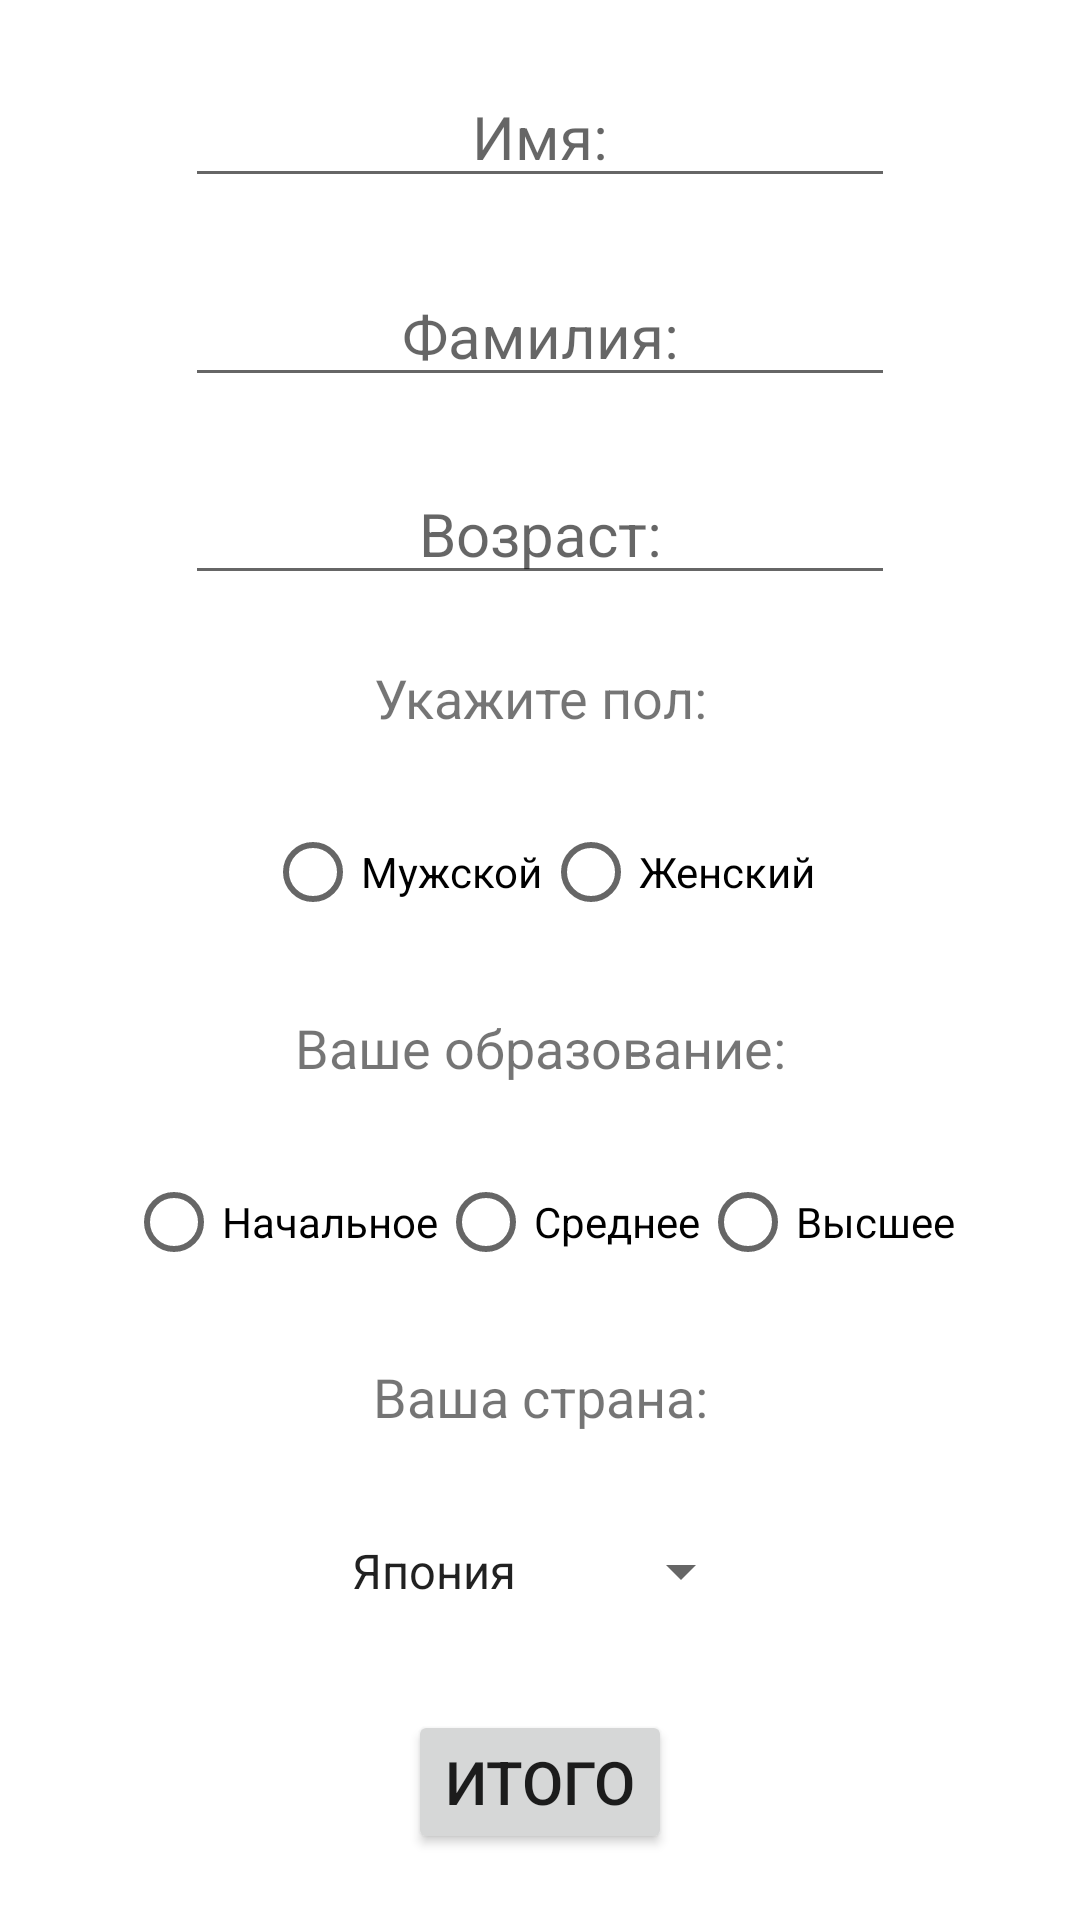

Android layout source for this screen:
<!-- AndroidManifest.xml: application theme Theme.BMK -->
<!-- res/layout/activity_main.xml -->
<?xml version="1.0" encoding="utf-8"?>
<androidx.constraintlayout.widget.ConstraintLayout xmlns:android="http://schemas.android.com/apk/res/android"
    xmlns:app="http://schemas.android.com/apk/res-auto"
    xmlns:tools="http://schemas.android.com/tools"
    android:id="@+id/constraintLayout"
    android:layout_width="match_parent"
    android:layout_height="match_parent"
    tools:context=".MainActivity">

    <EditText
        android:id="@+id/editTextFirstName"
        android:layout_width="wrap_content"
        android:layout_height="wrap_content"
        android:ems="10"
        android:gravity="center"
        android:hint="@string/first_name"
        android:importantForAutofill="no"
        android:inputType="textPersonName"
        android:textSize="20sp"
        app:layout_constraintBottom_toTopOf="@+id/editTextLastName"
        app:layout_constraintEnd_toEndOf="parent"
        app:layout_constraintStart_toStartOf="parent"
        app:layout_constraintTop_toTopOf="parent" />

    <EditText
        android:id="@+id/editTextLastName"
        android:layout_width="wrap_content"
        android:layout_height="wrap_content"
        android:ems="10"
        android:gravity="center"
        android:hint="@string/second_name"
        android:importantForAutofill="no"
        android:inputType="textPersonName"
        android:textSize="20sp"
        app:layout_constraintBottom_toTopOf="@+id/editTextAge"
        app:layout_constraintEnd_toEndOf="parent"
        app:layout_constraintHorizontal_bias="0.5"
        app:layout_constraintStart_toStartOf="parent"
        app:layout_constraintTop_toBottomOf="@+id/editTextFirstName"
        tools:ignore="TextContrastCheck" />

    <EditText
        android:id="@+id/editTextAge"
        android:layout_width="wrap_content"
        android:layout_height="wrap_content"
        android:ems="10"
        android:gravity="center"
        android:hint="@string/age"
        android:importantForAutofill="no"
        android:inputType="numberDecimal"
        android:textSize="20sp"
        app:layout_constraintBottom_toTopOf="@+id/textViewGender"
        app:layout_constraintEnd_toEndOf="parent"
        app:layout_constraintHorizontal_bias="0.5"
        app:layout_constraintStart_toStartOf="parent"
        app:layout_constraintTop_toBottomOf="@+id/editTextLastName"
        tools:ignore="TextContrastCheck" />

    <TextView
        android:id="@+id/textViewGender"
        android:layout_width="wrap_content"
        android:layout_height="wrap_content"
        android:gravity="center"
        android:text="@string/gender"
        android:textSize="18sp"
        app:layout_constraintBottom_toTopOf="@+id/radioGroupGender"
        app:layout_constraintEnd_toEndOf="parent"
        app:layout_constraintHorizontal_bias="0.5"
        app:layout_constraintStart_toStartOf="parent"
        app:layout_constraintTop_toBottomOf="@+id/editTextAge" />

    <RadioGroup
        android:id="@+id/radioGroupGender"
        android:layout_width="wrap_content"
        android:layout_height="wrap_content"
        android:orientation="horizontal"
        app:layout_constraintBottom_toTopOf="@+id/textViewEducation"
        app:layout_constraintEnd_toEndOf="parent"
        app:layout_constraintHorizontal_bias="0.5"
        app:layout_constraintStart_toStartOf="parent"
        app:layout_constraintTop_toBottomOf="@+id/textViewGender">

        <RadioButton
            android:id="@+id/radioButtonMale"
            android:layout_width="wrap_content"
            android:layout_height="wrap_content"
            android:text="@string/male" />

        <RadioButton
            android:id="@+id/radioButtonFemale"
            android:layout_width="wrap_content"
            android:layout_height="wrap_content"
            android:text="@string/female" />
    </RadioGroup>

    <RadioGroup
        android:id="@+id/radioGroupEducation"
        android:layout_width="wrap_content"
        android:layout_height="wrap_content"
        android:orientation="horizontal"
        app:layout_constraintBottom_toTopOf="@+id/textViewCountry"
        app:layout_constraintEnd_toEndOf="parent"
        app:layout_constraintHorizontal_bias="0.5"
        app:layout_constraintStart_toStartOf="parent"
        app:layout_constraintTop_toBottomOf="@+id/textViewEducation">

        <RadioButton
            android:id="@+id/radioButtonPrEd"
            android:layout_width="wrap_content"
            android:layout_height="wrap_content"
            android:text="@string/primary_education" />

        <RadioButton
            android:id="@+id/radioButtonSecEd"
            android:layout_width="wrap_content"
            android:layout_height="wrap_content"
            android:text="@string/secondary_education" />

        <RadioButton
            android:id="@+id/radioButtonHighEd"
            android:layout_width="wrap_content"
            android:layout_height="wrap_content"
            android:text="@string/higher_education" />

    </RadioGroup>

    <TextView
        android:id="@+id/textViewEducation"
        android:layout_width="wrap_content"
        android:layout_height="wrap_content"
        android:gravity="center"
        android:text="@string/education"
        android:textSize="18sp"
        app:layout_constraintBottom_toTopOf="@+id/radioGroupEducation"
        app:layout_constraintEnd_toEndOf="parent"
        app:layout_constraintHorizontal_bias="0.5"
        app:layout_constraintStart_toStartOf="parent"
        app:layout_constraintTop_toBottomOf="@+id/radioGroupGender" />

    <TextView
        android:id="@+id/textViewCountry"
        android:layout_width="wrap_content"
        android:layout_height="wrap_content"
        android:gravity="center"
        android:text="@string/country"
        android:textSize="18sp"
        app:layout_constraintBottom_toTopOf="@+id/spinnerCountry"
        app:layout_constraintEnd_toEndOf="parent"
        app:layout_constraintHorizontal_bias="0.5"
        app:layout_constraintStart_toStartOf="parent"
        app:layout_constraintTop_toBottomOf="@+id/radioGroupEducation" />

    <Spinner
        android:id="@+id/spinnerCountry"
        android:layout_width="wrap_content"
        android:layout_height="48dp"
        android:entries="@array/country_arrays"
        android:textAlignment="textEnd"
        android:textSize="20sp"
        app:layout_constraintBottom_toTopOf="@+id/buttonResult"
        app:layout_constraintEnd_toEndOf="parent"
        app:layout_constraintStart_toStartOf="parent"
        app:layout_constraintTop_toBottomOf="@+id/textViewCountry" />

    <Button
        android:id="@+id/buttonResult"
        android:layout_width="wrap_content"
        android:layout_height="wrap_content"
        android:gravity="center"
        android:onClick="onInfo"
        android:text="@string/result"
        android:textSize="20sp"
        app:layout_constraintBottom_toBottomOf="parent"
        app:layout_constraintEnd_toEndOf="parent"
        app:layout_constraintHorizontal_bias="0.5"
        app:layout_constraintStart_toStartOf="parent"
        app:layout_constraintTop_toBottomOf="@+id/spinnerCountry" />

</androidx.constraintlayout.widget.ConstraintLayout>
<!-- resources referenced by this layout -->
<resources>
  <string-array name="country_arrays">
          <item>Япония</item>
          <item>Казахстан</item>
          <item>Россия</item>
          <item>США</item>
          <item>Германия</item>
          <item>Франция</item>
      </string-array>
  <string name="age">Возраст:</string>
  <string name="country">Ваша страна:</string>
  <string name="education">Ваше образование:</string>
  <string name="female">Женский</string>
  <string name="first_name">Имя:</string>
  <string name="gender">Укажите пол:</string>
  <string name="higher_education">Высшее</string>
  <string name="male">Мужской</string>
  <string name="primary_education">Начальное</string>
  <string name="result">Итого</string>
  <string name="second_name">Фамилия:</string>
  <string name="secondary_education">Среднее</string>
  <style name="Theme.BMK" parent="Theme.MaterialComponents.DayNight.DarkActionBar">
          
          <item name="colorPrimary">@color/purple_500</item>
          <item name="colorPrimaryVariant">@color/purple_700</item>
          <item name="colorOnPrimary">@color/white</item>
          
          <item name="colorSecondary">@color/teal_200</item>
          <item name="colorSecondaryVariant">@color/teal_700</item>
          <item name="colorOnSecondary">@color/black</item>
          
          <item name="android:statusBarColor" tools:targetApi="l">?attr/colorPrimaryVariant</item>
          
      </style>
  <color name="purple_500">#1CDFB2</color>
  <color name="purple_700">#008767</color>
  <color name="white">#FFFFFFFF</color>
  <color name="teal_200">#0638EA</color>
  <color name="teal_700">#001283</color>
  <color name="black">#FF000000</color>
</resources>
